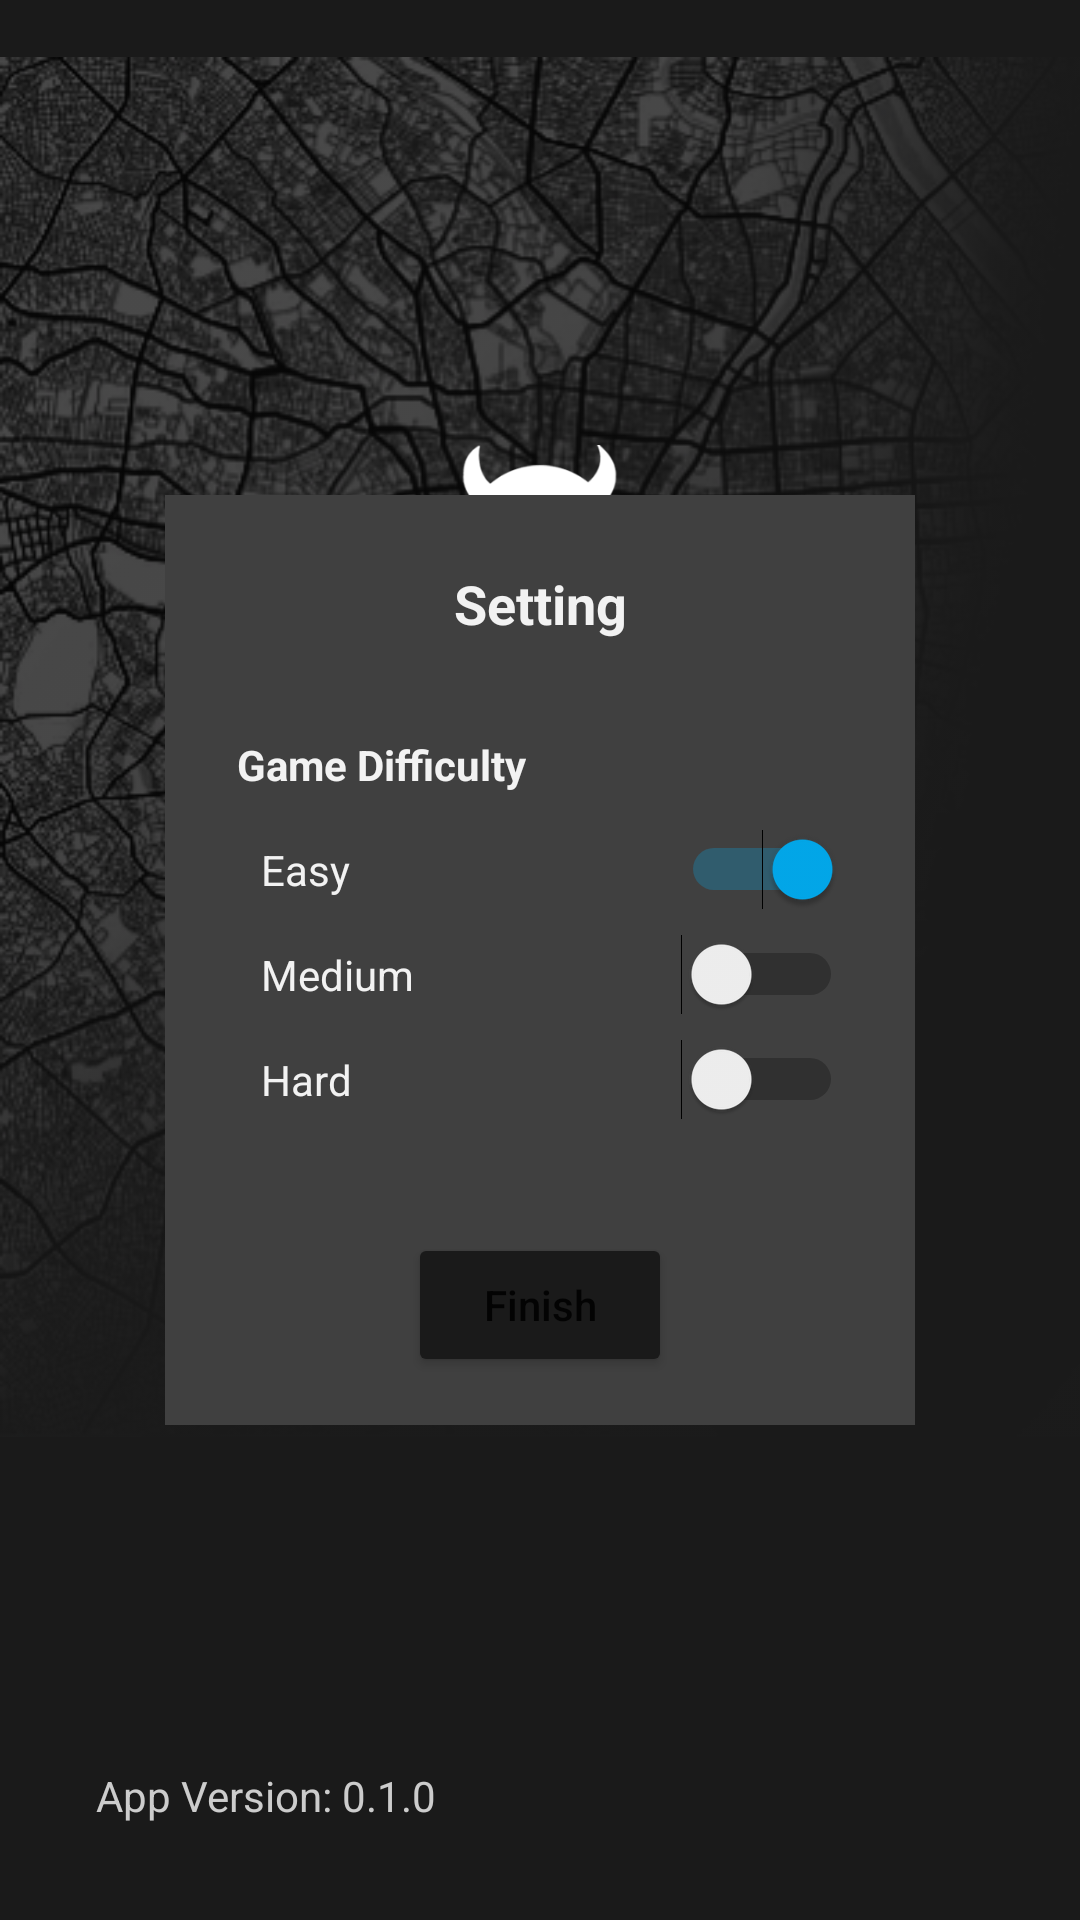

Here is an Android app screen rendered from its layout file. Give the layout XML and the strings, colors and styles it references.
<!-- AndroidManifest.xml: application theme Theme.HideAndSeek -->
<!-- res/layout/activity_main.xml -->
<?xml version="1.0" encoding="utf-8"?>
<androidx.constraintlayout.widget.ConstraintLayout xmlns:android="http://schemas.android.com/apk/res/android"
    xmlns:app="http://schemas.android.com/apk/res-auto"
    xmlns:tools="http://schemas.android.com/tools"
    android:layout_width="match_parent"
    android:layout_height="match_parent"
    android:background="#1A1A1A"
    tools:context=".MainActivity">

    <androidx.constraintlayout.widget.ConstraintLayout
        android:layout_width="match_parent"
        android:layout_height="match_parent"
        app:layout_constraintBottom_toBottomOf="parent"
        app:layout_constraintEnd_toEndOf="parent"
        app:layout_constraintStart_toStartOf="parent"
        app:layout_constraintTop_toTopOf="parent">

        <ImageView
            android:id="@+id/imageView2"
            android:layout_width="wrap_content"
            android:layout_height="wrap_content"
            app:layout_constraintStart_toStartOf="parent"
            app:layout_constraintTop_toTopOf="parent"
            app:srcCompat="@drawable/app_bg" />

        <TextView
            android:id="@+id/textView"
            android:layout_width="wrap_content"
            android:layout_height="wrap_content"
            android:layout_marginBottom="24dp"
            android:text="City Defender"
            android:textColor="#F2F2F2"
            android:textSize="20sp"
            android:textStyle="bold"
            app:layout_constraintBottom_toTopOf="@+id/btn_gameStart"
            app:layout_constraintEnd_toEndOf="@+id/btn_gameStart"
            app:layout_constraintStart_toStartOf="@+id/btn_gameStart" />

        <TextView
            android:id="@+id/textView4"
            android:layout_width="wrap_content"
            android:layout_height="wrap_content"
            android:layout_marginStart="32dp"
            android:layout_marginBottom="32dp"
            android:text="App Version: 0.1.0"
            android:textColor="#CCCCCC"
            app:layout_constraintBottom_toBottomOf="parent"
            app:layout_constraintStart_toStartOf="parent" />

        <Button
            android:id="@+id/btn_gameStart"
            android:layout_width="0dp"
            android:layout_height="wrap_content"
            android:layout_marginStart="86dp"
            android:layout_marginEnd="86dp"
            android:backgroundTint="#4D4D4D"
            android:text="Game Start"
            android:textAllCaps="false"
            app:layout_constraintBottom_toBottomOf="parent"
            app:layout_constraintEnd_toEndOf="parent"
            app:layout_constraintStart_toStartOf="parent"
            app:layout_constraintTop_toTopOf="parent"
            app:layout_constraintVertical_bias="0.53" />

        <Button
            android:id="@+id/btn_setting"
            android:layout_width="0dp"
            android:layout_height="wrap_content"
            android:layout_marginTop="8dp"
            android:backgroundTint="#4D4D4D"
            android:text="Setting"
            android:textAllCaps="false"
            app:layout_constraintEnd_toEndOf="@+id/btn_gameStart"
            app:layout_constraintStart_toStartOf="@+id/btn_gameStart"
            app:layout_constraintTop_toBottomOf="@+id/btn_gameStart" />

        <ImageView
            android:id="@+id/imageView"
            android:layout_width="110dp"
            android:layout_height="110dp"
            android:layout_marginBottom="8dp"
            app:layout_constraintBottom_toTopOf="@+id/textView"
            app:layout_constraintEnd_toEndOf="@+id/btn_gameStart"
            app:layout_constraintStart_toStartOf="@+id/btn_gameStart"
            app:srcCompat="@drawable/app_logo" />

    </androidx.constraintlayout.widget.ConstraintLayout>

    <androidx.constraintlayout.widget.ConstraintLayout
        android:id="@+id/setting_container"
        android:layout_width="match_parent"
        android:layout_height="match_parent">

        <androidx.constraintlayout.widget.ConstraintLayout
            android:id="@+id/setting_menu"
            android:layout_width="250dp"
            android:layout_height="310dp"
            android:background="#404040"
            app:layout_constraintBottom_toBottomOf="parent"
            app:layout_constraintEnd_toEndOf="parent"
            app:layout_constraintStart_toStartOf="parent"
            app:layout_constraintTop_toTopOf="parent">

            <TextView
                android:id="@+id/textView6"
                android:layout_width="wrap_content"
                android:layout_height="wrap_content"
                android:layout_marginTop="24dp"
                android:text="Setting"
                android:textColor="#F2F2F2"
                android:textSize="18sp"
                android:textStyle="bold"
                app:layout_constraintEnd_toEndOf="parent"
                app:layout_constraintStart_toStartOf="parent"
                app:layout_constraintTop_toTopOf="parent" />

            <TextView
                android:id="@+id/textView7"
                android:layout_width="wrap_content"
                android:layout_height="wrap_content"
                android:layout_marginStart="24dp"
                android:layout_marginTop="32dp"
                android:text="Game Difficulty"
                android:textColor="#F2F2F2"
                android:textStyle="bold"
                app:layout_constraintStart_toStartOf="parent"
                app:layout_constraintTop_toBottomOf="@+id/textView6" />

            <TextView
                android:id="@+id/textView8"
                android:layout_width="wrap_content"
                android:layout_height="wrap_content"
                android:layout_marginStart="8dp"
                android:layout_marginTop="16dp"
                android:text="Easy"
                android:textColor="#F2F2F2"
                app:layout_constraintStart_toStartOf="@+id/textView7"
                app:layout_constraintTop_toBottomOf="@+id/textView7" />

            <Switch
                android:id="@+id/sw_easy"
                android:layout_width="wrap_content"
                android:layout_height="wrap_content"
                android:layout_marginEnd="24dp"
                android:checked="true"
                app:layout_constraintBaseline_toBaselineOf="@+id/textView8"
                app:layout_constraintEnd_toEndOf="parent" />

            <TextView
                android:id="@+id/textView9"
                android:layout_width="wrap_content"
                android:layout_height="wrap_content"
                android:layout_marginTop="16dp"
                android:text="Medium"
                android:textColor="#F2F2F2"
                app:layout_constraintStart_toStartOf="@+id/textView8"
                app:layout_constraintTop_toBottomOf="@+id/textView8" />

            <Switch
                android:id="@+id/sw_medium"
                android:layout_width="wrap_content"
                android:layout_height="wrap_content"
                android:layout_marginEnd="24dp"
                android:checked="false"
                app:layout_constraintBaseline_toBaselineOf="@+id/textView9"
                app:layout_constraintEnd_toEndOf="parent" />

            <TextView
                android:id="@+id/textView10"
                android:layout_width="wrap_content"
                android:layout_height="wrap_content"
                android:layout_marginTop="16dp"
                android:text="Hard"
                android:textColor="#F2F2F2"
                app:layout_constraintStart_toStartOf="@+id/textView9"
                app:layout_constraintTop_toBottomOf="@+id/textView9" />

            <Switch
                android:id="@+id/sw_hard"
                android:layout_width="wrap_content"
                android:layout_height="wrap_content"
                android:layout_marginEnd="24dp"
                android:checked="false"
                app:layout_constraintBaseline_toBaselineOf="@+id/textView10"
                app:layout_constraintEnd_toEndOf="parent" />

            <Button
                android:id="@+id/btn_setting_finish"
                android:layout_width="wrap_content"
                android:layout_height="wrap_content"
                android:layout_marginBottom="16dp"
                android:backgroundTint="#1A1A1A"
                android:text="Finish"
                android:textAllCaps="false"
                app:layout_constraintBottom_toBottomOf="parent"
                app:layout_constraintEnd_toEndOf="parent"
                app:layout_constraintStart_toStartOf="parent"
                app:layout_constraintTop_toBottomOf="@+id/textView10"
                app:layout_constraintVertical_bias="1.0" />
        </androidx.constraintlayout.widget.ConstraintLayout>
    </androidx.constraintlayout.widget.ConstraintLayout>

</androidx.constraintlayout.widget.ConstraintLayout>
<!-- resources referenced by this layout -->
<resources>
  <!-- drawable app_bg: png bitmap (drawable, 307072 bytes) -->
  <!-- drawable app_logo: png bitmap (drawable, 27330 bytes) -->
  <style name="Theme.HideAndSeek" parent="Theme.MaterialComponents.DayNight.NoActionBar">
          
          <item name="colorPrimary">@color/default_black</item>
          <item name="colorPrimaryVariant">@color/default_black</item>
          <item name="colorOnPrimary">@color/white</item>
          
          <item name="colorSecondary">#02A9EC</item>
          <item name="colorSecondaryVariant">#018CC3</item>
          <item name="colorOnSecondary">@color/black</item>
          
          <item name="android:statusBarColor" tools:targetApi="l">?attr/colorPrimaryVariant</item>
          
      </style>
  <color name="default_black">#1A1A1A</color>
  <color name="white">#FFFFFFFF</color>
  <color name="black">#FF000000</color>
</resources>
